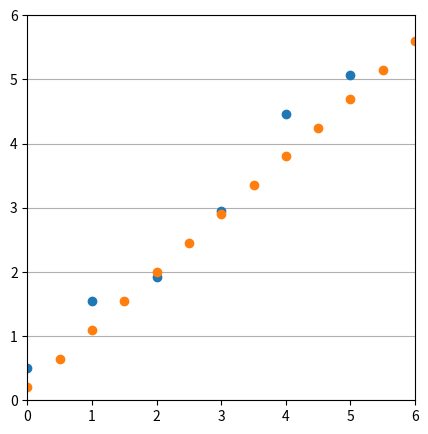

Recreate this plot in Python.


import numpy as np
import matplotlib.pyplot as plt
from contextlib import contextmanager
@contextmanager

def myplot(fig, subplot, size=6):
    #設定背景
    ax = fig.add_subplot(subplot)
    ax.set_xlim(0, 6) #X軸
    ax.set_ylim(0, 6) #Y軸
    ax.grid(axis='y') #格線     
    yield ax # Plot the data
   
fig = plt.figure(figsize=(5, 5)) #圖的大小 

with myplot(fig, 111) as ax:
    #畫線、加入雜訊
    x_p=np.arange(0,7,1)
    b=np.random.rand(7)
    b=b*1.03+0.05
    a=np.sort(np.random.rand(7))
    a=a*1.01+0.1
    y_p=a*x_p+b
    ax.plot(x_p,y_p,"o")    
    #a=0.9,b=0.2
    x=np.arange(0,7,0.5)
    y=0.9*x+0.2
    ax.plot(x,y,"o")    
    
#開始預測
ap=0.2;#自訂開始a與b
bp=0.2;
   
for i in range(5000) : #epochs
    
    yp=x_p*ap+bp #預測線
        
    loss_mse = np.mean((y_p - yp)**2) #loss function用Y
    
    Da=(-2/7)*sum(y_p-yp)*x_p #對ab做篇微分
    Db=(-2/7)*sum(y_p-yp) #7--N個數
    
    ap=ap-0.002*Da #0.002--LearningRate
    bp=bp-0.002*Db

    
print('ap='+str(ap),'bp='+str(bp))

 